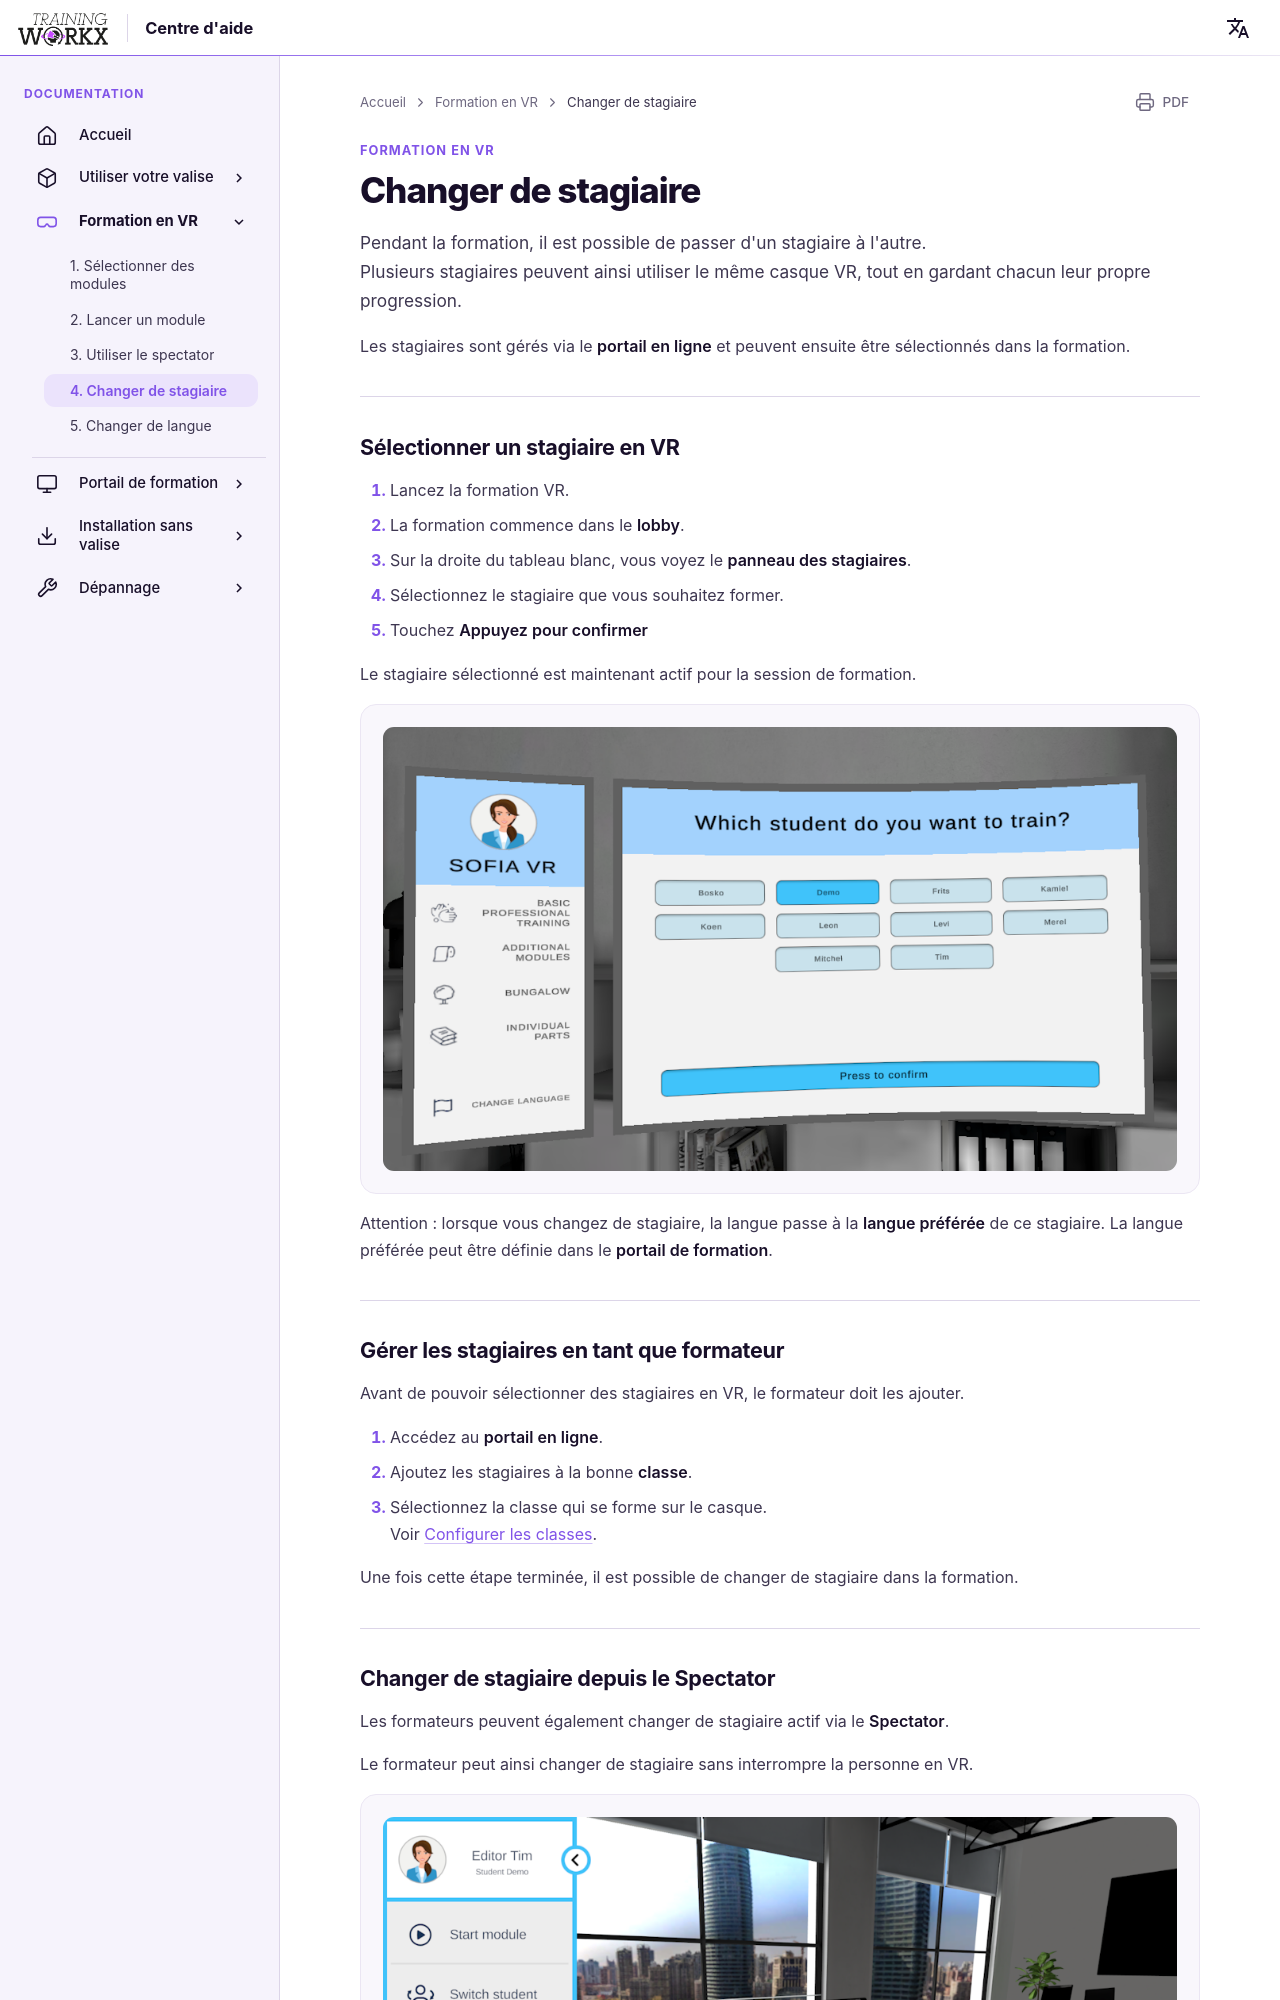

repository: LogisticWorkx/Documentation · page: fr/TrainingInVR/4-switching-students/index.html · generator: mkdocs

# Changer de stagiaire

Pendant la formation, il est possible de passer d'un stagiaire à l'autre.  
Plusieurs stagiaires peuvent ainsi utiliser le même casque VR, tout en gardant chacun leur propre progression.

Les stagiaires sont gérés via le **portail en ligne** et peuvent ensuite être sélectionnés dans la formation.

---

## Sélectionner un stagiaire en VR

1. Lancez la formation VR.  
2. La formation commence dans le **lobby**.  
3. Sur la droite du tableau blanc, vous voyez le **panneau des stagiaires**.  
4. Sélectionnez le stagiaire que vous souhaitez former.  
5. Touchez **Appuyez pour confirmer**  

Le stagiaire sélectionné est maintenant actif pour la session de formation.

![Sélectionner un stagiaire](../assets/change-student.png)

Attention : lorsque vous changez de stagiaire, la langue passe à la **langue préférée** de ce stagiaire. La langue préférée peut être définie dans le **portail de formation**.

---
